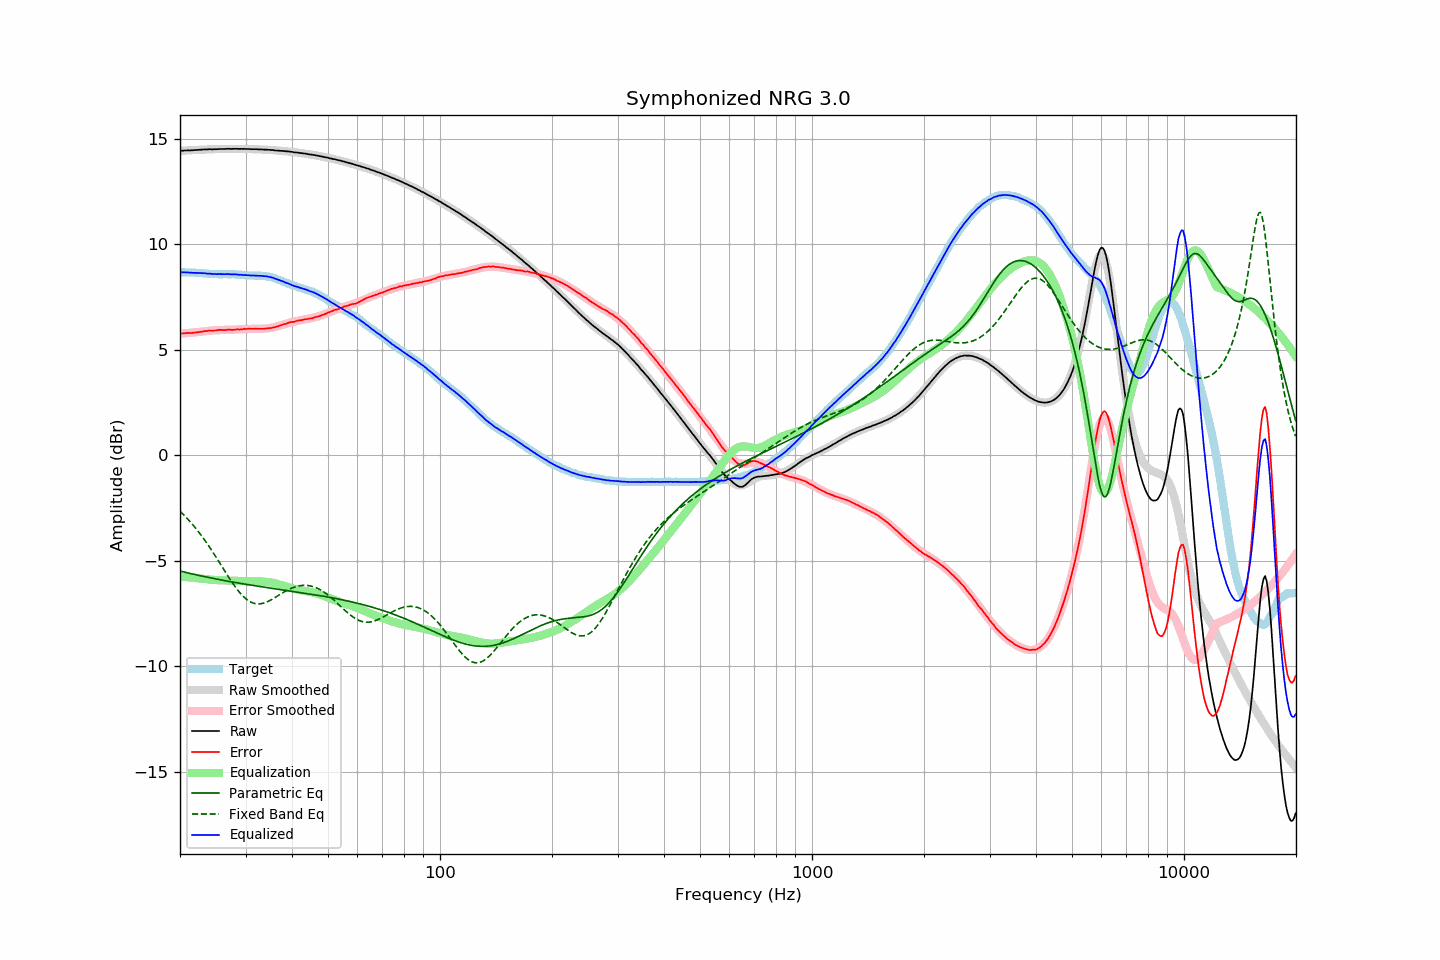

Source data for this figure (header and first rows):
frequency, raw, error, smoothed, error_smoothed, equalization, parametric_eq, fixed_band_eq, equalized_raw, equalized_smoothed, target
20.00, 14.42, 5.76, 14.42, 5.75, -5.75, -5.49, -2.66, 8.66, 8.66, 8.66
20.20, 14.43, 5.77, 14.42, 5.76, -5.76, -5.51, -2.73, 8.67, 8.66, 8.66
20.40, 14.43, 5.77, 14.43, 5.77, -5.77, -5.53, -2.81, 8.66, 8.66, 8.66
20.61, 14.44, 5.78, 14.43, 5.77, -5.77, -5.54, -2.88, 8.66, 8.66, 8.66
20.81, 14.44, 5.79, 14.44, 5.78, -5.78, -5.56, -2.96, 8.66, 8.66, 8.65
21.02, 14.45, 5.80, 14.44, 5.79, -5.79, -5.58, -3.04, 8.66, 8.65, 8.65
21.23, 14.44, 5.79, 14.44, 5.79, -5.79, -5.60, -3.13, 8.64, 8.65, 8.65
21.44, 14.45, 5.79, 14.45, 5.80, -5.80, -5.62, -3.21, 8.65, 8.65, 8.66
21.66, 14.45, 5.80, 14.45, 5.81, -5.81, -5.63, -3.30, 8.64, 8.65, 8.65
21.87, 14.46, 5.81, 14.46, 5.81, -5.81, -5.65, -3.39, 8.64, 8.64, 8.65
22.09, 14.46, 5.82, 14.46, 5.82, -5.82, -5.67, -3.49, 8.63, 8.64, 8.64
22.31, 14.47, 5.83, 14.46, 5.83, -5.83, -5.69, -3.58, 8.64, 8.63, 8.64
22.54, 14.47, 5.84, 14.47, 5.84, -5.84, -5.70, -3.68, 8.63, 8.63, 8.63
22.76, 14.48, 5.85, 14.47, 5.85, -5.85, -5.72, -3.78, 8.63, 8.63, 8.63
22.99, 14.48, 5.86, 14.48, 5.85, -5.85, -5.74, -3.88, 8.62, 8.62, 8.62
23.22, 14.49, 5.88, 14.48, 5.86, -5.86, -5.75, -3.99, 8.62, 8.62, 8.61
23.45, 14.49, 5.88, 14.48, 5.87, -5.87, -5.77, -4.10, 8.61, 8.61, 8.61
23.69, 14.49, 5.89, 14.49, 5.88, -5.88, -5.78, -4.20, 8.60, 8.60, 8.60
23.92, 14.50, 5.91, 14.49, 5.89, -5.89, -5.80, -4.32, 8.60, 8.60, 8.59
24.16, 14.50, 5.91, 14.49, 5.90, -5.90, -5.82, -4.43, 8.60, 8.59, 8.59
24.40, 14.49, 5.90, 14.49, 5.90, -5.90, -5.83, -4.55, 8.58, 8.59, 8.59
24.65, 14.50, 5.91, 14.50, 5.91, -5.91, -5.85, -4.66, 8.58, 8.59, 8.59
24.89, 14.50, 5.91, 14.50, 5.92, -5.92, -5.86, -4.78, 8.58, 8.58, 8.59
25.14, 14.50, 5.92, 14.50, 5.92, -5.92, -5.88, -4.90, 8.57, 8.58, 8.58
25.39, 14.51, 5.94, 14.50, 5.92, -5.92, -5.89, -5.02, 8.58, 8.58, 8.57
25.65, 14.51, 5.94, 14.50, 5.93, -5.93, -5.91, -5.14, 8.58, 8.58, 8.57
25.91, 14.51, 5.94, 14.51, 5.93, -5.93, -5.92, -5.27, 8.58, 8.58, 8.57
26.16, 14.51, 5.93, 14.51, 5.93, -5.93, -5.93, -5.39, 8.57, 8.58, 8.58
26.43, 14.51, 5.93, 14.51, 5.93, -5.93, -5.95, -5.51, 8.57, 8.58, 8.58
26.69, 14.52, 5.94, 14.51, 5.93, -5.93, -5.96, -5.63, 8.58, 8.57, 8.58
26.96, 14.52, 5.95, 14.51, 5.94, -5.94, -5.98, -5.75, 8.58, 8.57, 8.57
27.23, 14.52, 5.95, 14.51, 5.94, -5.94, -5.99, -5.87, 8.57, 8.57, 8.57
27.50, 14.51, 5.94, 14.51, 5.94, -5.94, -6.00, -5.98, 8.56, 8.57, 8.57
27.77, 14.52, 5.94, 14.51, 5.95, -5.95, -6.02, -6.09, 8.57, 8.57, 8.58
28.05, 14.52, 5.95, 14.51, 5.95, -5.95, -6.03, -6.20, 8.57, 8.56, 8.57
28.33, 14.52, 5.96, 14.51, 5.95, -5.95, -6.04, -6.30, 8.56, 8.56, 8.56
28.62, 14.52, 5.97, 14.51, 5.96, -5.96, -6.06, -6.40, 8.56, 8.56, 8.55
28.90, 14.51, 5.95, 14.51, 5.96, -5.96, -6.07, -6.50, 8.54, 8.55, 8.56
29.19, 14.52, 5.97, 14.51, 5.97, -5.97, -6.08, -6.58, 8.55, 8.54, 8.55
29.48, 14.51, 5.97, 14.51, 5.97, -5.97, -6.09, -6.67, 8.53, 8.54, 8.54
29.78, 14.52, 5.99, 14.51, 5.97, -5.97, -6.11, -6.74, 8.54, 8.53, 8.53
30.08, 14.51, 5.98, 14.51, 5.98, -5.98, -6.12, -6.81, 8.53, 8.53, 8.53
30.38, 14.51, 5.99, 14.51, 5.98, -5.98, -6.13, -6.87, 8.52, 8.52, 8.52
30.68, 14.51, 6.00, 14.50, 5.98, -5.98, -6.14, -6.92, 8.52, 8.52, 8.51
30.99, 14.50, 5.99, 14.50, 5.98, -5.98, -6.16, -6.96, 8.51, 8.52, 8.51
31.30, 14.50, 5.99, 14.50, 5.98, -5.98, -6.17, -6.99, 8.51, 8.51, 8.51
31.61, 14.50, 5.99, 14.50, 5.99, -5.99, -6.18, -7.02, 8.51, 8.51, 8.51
31.93, 14.50, 6.00, 14.49, 5.99, -5.99, -6.19, -7.04, 8.51, 8.51, 8.50
32.24, 14.50, 5.99, 14.49, 5.99, -5.99, -6.20, -7.05, 8.51, 8.50, 8.51
32.57, 14.49, 5.99, 14.49, 5.99, -5.99, -6.21, -7.05, 8.50, 8.50, 8.50
32.89, 14.49, 5.99, 14.49, 5.99, -5.99, -6.23, -7.04, 8.50, 8.50, 8.50
33.22, 14.49, 5.99, 14.48, 5.99, -5.99, -6.24, -7.03, 8.50, 8.49, 8.50
33.55, 14.48, 5.99, 14.48, 5.99, -5.99, -6.25, -7.01, 8.48, 8.49, 8.49
33.89, 14.48, 6.00, 14.47, 6.00, -6.00, -6.26, -6.99, 8.48, 8.48, 8.48
34.23, 14.48, 6.02, 14.47, 6.00, -6.00, -6.27, -6.96, 8.47, 8.47, 8.46
34.57, 14.47, 6.01, 14.47, 6.01, -6.01, -6.28, -6.92, 8.45, 8.45, 8.46
34.92, 14.47, 6.03, 14.46, 6.02, -6.02, -6.30, -6.88, 8.44, 8.44, 8.44
35.27, 14.46, 6.03, 14.45, 6.04, -6.04, -6.31, -6.84, 8.42, 8.42, 8.43
35.62, 14.46, 6.06, 14.45, 6.05, -6.05, -6.32, -6.80, 8.40, 8.40, 8.40
35.97, 14.44, 6.06, 14.44, 6.07, -6.07, -6.33, -6.75, 8.36, 8.37, 8.38
... 635 more rows
